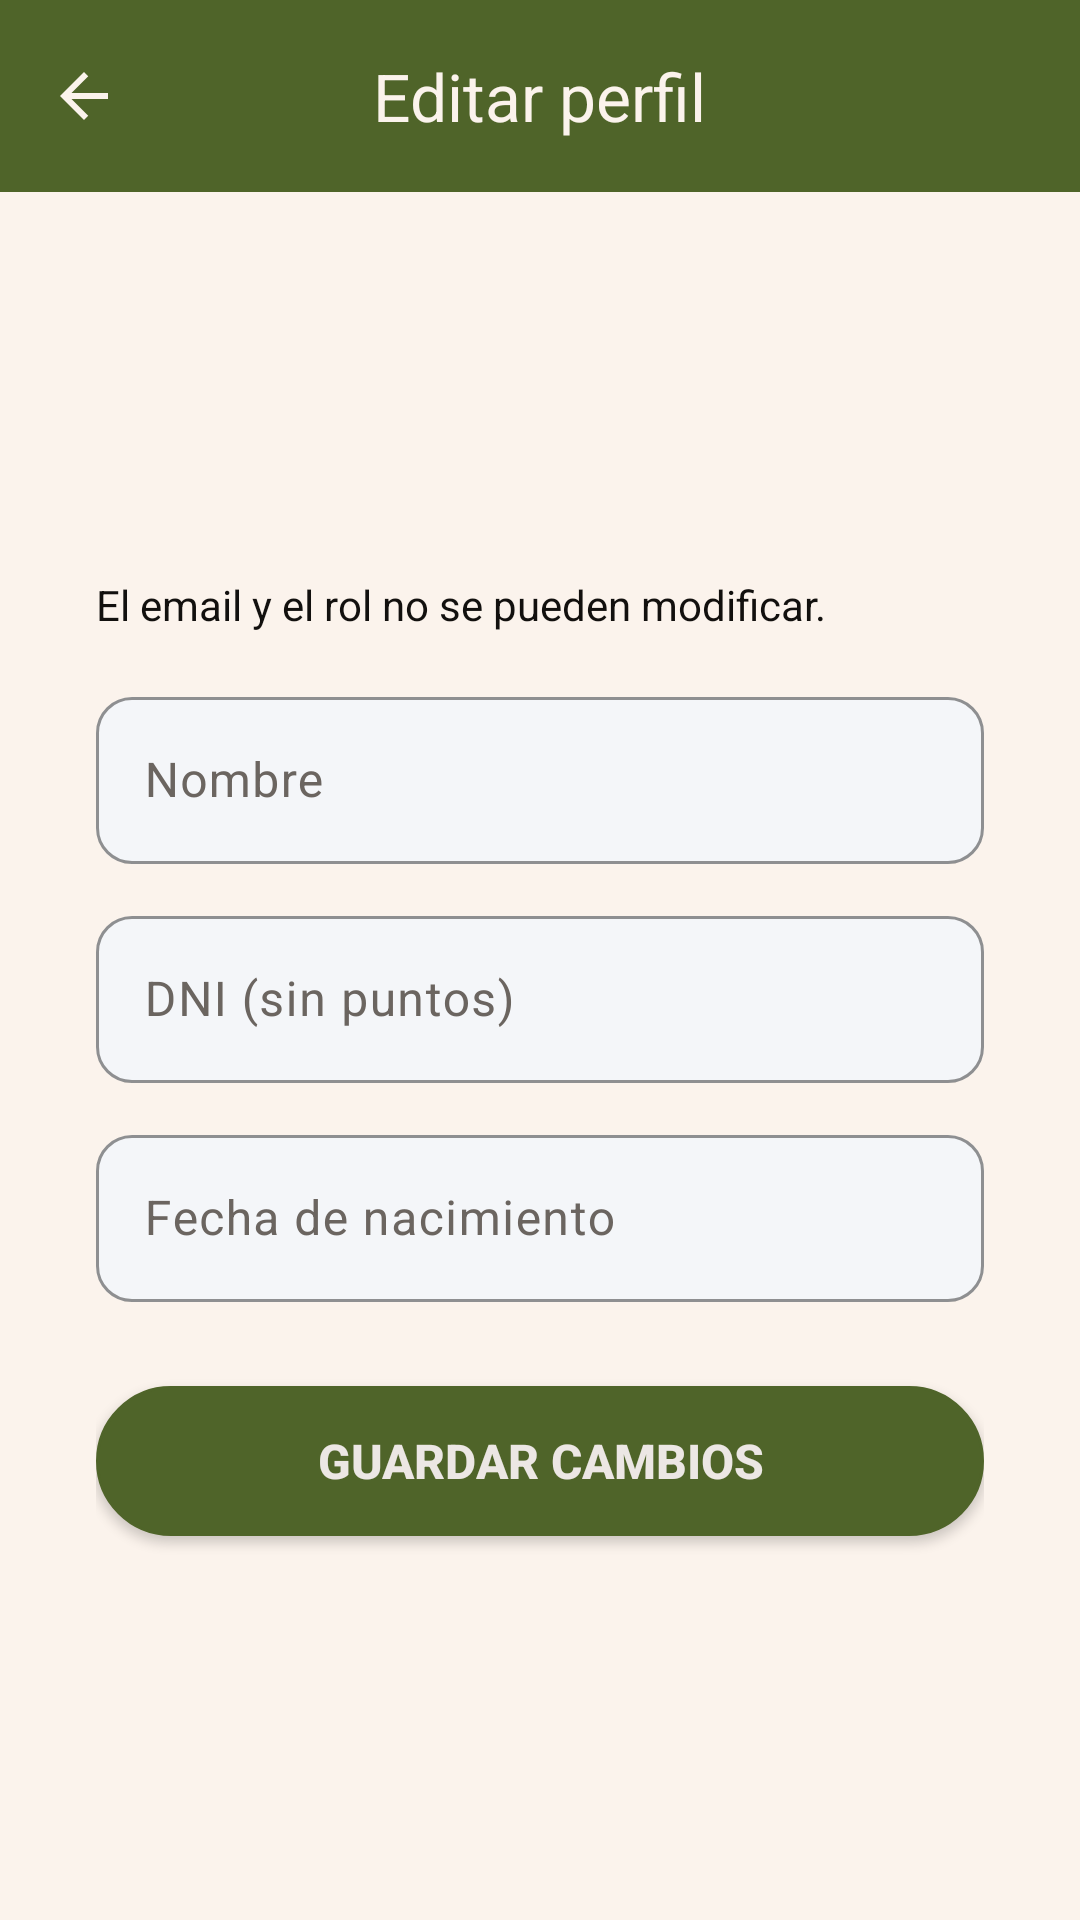

Write the Android layout XML for this screen, with the resource values it uses.
<!-- AndroidManifest.xml: application theme Theme.TodoStock -->
<!-- res/layout/activity_editar_perfil.xml -->
<?xml version="1.0" encoding="utf-8"?>
<LinearLayout xmlns:android="http://schemas.android.com/apk/res/android"
    xmlns:app="http://schemas.android.com/apk/res-auto"
    android:layout_width="match_parent"
    android:layout_height="match_parent"
    android:background="@color/color_fondo"
    android:orientation="vertical">

    
    <com.google.android.material.appbar.MaterialToolbar
        android:id="@+id/toolbarEditarPerfil"
        android:layout_width="match_parent"
        android:layout_height="?attr/actionBarSize"
        android:background="@color/color_botones"
        app:navigationIcon="@drawable/flecha_atras"
        app:title="@string/perfil_editar_titulo"
        app:titleCentered="true"
        app:titleTextColor="@color/color_fondo" />

    <ScrollView
        android:layout_width="match_parent"
        android:layout_height="match_parent"
        android:fillViewport="true">

        
        <LinearLayout
            android:layout_width="match_parent"
            android:layout_height="match_parent"
            android:gravity="center_vertical"
            android:orientation="vertical"
            android:paddingHorizontal="@dimen/margen_horizontal_pantalla"
            android:paddingVertical="16dp">

            <TextView
                android:layout_width="match_parent"
                android:layout_height="wrap_content"
                android:layout_marginBottom="16dp"
                android:text="@string/perfil_email_no_editable"
                android:textColor="@color/texto_secundario"
                android:textSize="14sp" />

            <com.google.android.material.textfield.TextInputLayout
                android:id="@+id/tilNombre"
                style="@style/CampoRegistro"
                android:layout_width="match_parent"
                android:layout_height="wrap_content"
                android:layout_marginBottom="12dp"
                android:hint="@string/perfil_label_nombre">
                <com.google.android.material.textfield.TextInputEditText
                    android:id="@+id/etNombre"
                    android:layout_width="match_parent"
                    android:layout_height="wrap_content"
                    android:inputType="textPersonName|textCapWords"
                    android:textColor="@color/color_texto" />
            </com.google.android.material.textfield.TextInputLayout>

            <com.google.android.material.textfield.TextInputLayout
                android:id="@+id/tilDni"
                style="@style/CampoRegistro"
                android:layout_width="match_parent"
                android:layout_height="wrap_content"
                android:layout_marginBottom="12dp"
                android:hint="@string/registro_hint_dni">
                <com.google.android.material.textfield.TextInputEditText
                    android:id="@+id/etDni"
                    android:layout_width="match_parent"
                    android:layout_height="wrap_content"
                    android:inputType="number"
                    android:maxLength="8"
                    android:textColor="@color/color_texto" />
            </com.google.android.material.textfield.TextInputLayout>

            <com.google.android.material.textfield.TextInputLayout
                android:id="@+id/tilFecha"
                style="@style/CampoRegistro"
                android:layout_width="match_parent"
                android:layout_height="wrap_content"
                android:layout_marginBottom="12dp"
                android:hint="@string/perfil_label_fecha">
                <com.google.android.material.textfield.TextInputEditText
                    android:id="@+id/etFecha"
                    android:layout_width="match_parent"
                    android:layout_height="wrap_content"
                    android:clickable="true"
                    android:cursorVisible="false"
                    android:focusable="false"
                    android:inputType="none"
                    android:textColor="@color/color_texto" />
            </com.google.android.material.textfield.TextInputLayout>

            <TextView
                android:id="@+id/tvErrorGeneral"
                android:layout_width="match_parent"
                android:layout_height="wrap_content"
                android:layout_marginTop="8dp"
                android:accessibilityLiveRegion="polite"
                android:textColor="@color/color_errores"
                android:textSize="14sp"
                android:visibility="gone" />

            <androidx.appcompat.widget.AppCompatButton
                android:id="@+id/btnGuardar"
                android:layout_width="match_parent"
                android:layout_height="50dp"
                android:layout_marginTop="16dp"
                android:background="@drawable/boton_redondeado"
                android:text="@string/perfil_boton_guardar"
                android:textColor="@color/white"
                android:textSize="16sp"
                android:textStyle="bold" />
        </LinearLayout>
    </ScrollView>
</LinearLayout>
<!-- resources referenced by this layout -->
<resources>
  <color name="color_botones">#4F6429</color>
  <color name="color_errores">#AC0D0D</color>
  <color name="color_fondo">#FBF3EC</color>
  <color name="color_texto">#211C13</color>
  <color name="texto_secundario">#12100E</color>
  <color name="white">#ECE7E4</color>
  <dimen name="margen_horizontal_pantalla">32dp</dimen>
  <!-- drawable boton_redondeado (drawable) -->
  <?xml version="1.0" encoding="utf-8"?>
  <shape
      xmlns:android="http://schemas.android.com/apk/res/android"
      android:shape="rectangle"
      >
      
      <solid android:color="@color/color_botones" />
      
      <corners android:radius="25dp" />
      
      <stroke android:width="1dp" android:color="@color/color_botones" />
  </shape>
  <!-- drawable flecha_atras (drawable) -->
  <vector android:autoMirrored="true" android:height="24dp"
      android:tint="#FBF3EC" android:viewportHeight="24"
      android:viewportWidth="24" android:width="24dp" xmlns:android="http://schemas.android.com/apk/res/android">
      <path android:fillColor="@android:color/white" android:pathData="M20,11H7.83l5.59,-5.59L12,4l-8,8 8,8 1.41,-1.41L7.83,13H20v-2z"/>
  </vector>
  <string name="perfil_boton_guardar">GUARDAR CAMBIOS</string>
  <string name="perfil_editar_titulo">Editar perfil</string>
  <string name="perfil_email_no_editable">El email y el rol no se pueden modificar.</string>
  <string name="perfil_label_fecha">Fecha de nacimiento</string>
  <string name="perfil_label_nombre">Nombre</string>
  <string name="registro_hint_dni">DNI (sin puntos)</string>
  <style name="CampoRegistro" parent="Widget.Material3.TextInputLayout.OutlinedBox">
          <item name="boxBackgroundColor">@color/gris_fondo_input</item>
          <item name="boxCornerRadiusTopStart">12dp</item>
          <item name="boxCornerRadiusTopEnd">12dp</item>
          <item name="boxCornerRadiusBottomStart">12dp</item>
          <item name="boxCornerRadiusBottomEnd">12dp</item>
          <item name="boxStrokeColor">@color/color_botones</item>
          <item name="hintTextColor">@color/color_botones</item>
          
          <item name="android:textColorHint">@color/texto_tenue</item>
          
          <item name="boxStrokeErrorColor">@color/color_errores</item>
          <item name="errorTextColor">@color/color_errores</item>
      </style>
  <style name="Theme.TodoStock" parent="Base.Theme.TodoStock">
          <item name="colorPrimary">@color/color_botones</item>
          <item name="colorOnPrimary">@color/white</item>
          <item name="colorPrimaryContainer">@color/gris_fondo_input</item>
          <item name="colorOnPrimaryContainer">@color/color_texto</item>
          <item name="colorSecondary">@color/color_detalles</item>
          <item name="colorOnSecondary">@color/white</item>
          <item name="colorError">@color/color_errores</item>
          <item name="colorOnError">@color/white</item>
          <item name="colorOnSurface">@color/color_texto</item>
          <item name="colorOnSurfaceVariant">@color/texto_tenue</item>
          <item name="android:textColorHint">@color/texto_tenue</item>
          <item name="android:windowBackground">@color/color_fondo</item>
          <item name="android:forceDarkAllowed" tools:targetApi="q">false</item>
      </style>
  <color name="gris_fondo_input">#F4F6F9</color>
  <color name="texto_tenue">#6B6560</color>
  <style name="Base.Theme.TodoStock" parent="Theme.Material3.Light.NoActionBar" />
  <color name="color_detalles">#976E46</color>
</resources>
